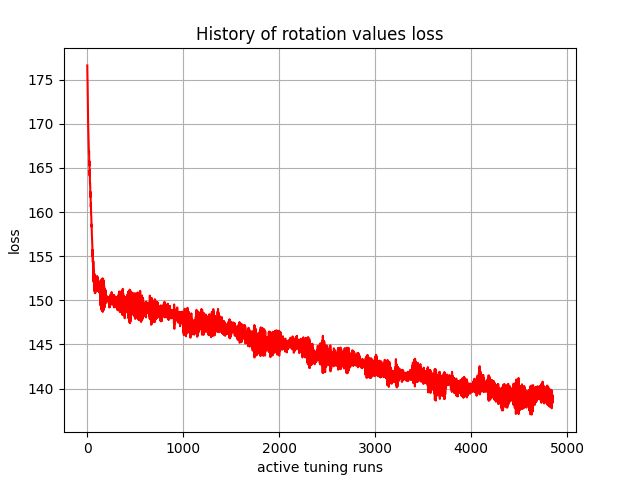

The file beside this chart, header and first rows:
, 0
0, 176.6
1, 175.5
2, 175.1
3, 174.8
4, 173.9
5, 172.8
6, 172.2
7, 171.7
8, 170.8
9, 170
10, 169.5
11, 168.9
12, 168.4
13, 168.1
14, 168
15, 167.7
16, 167.3
17, 166.7
18, 166.7
19, 166.9
20, 166.1
21, 165.3
22, 165.5
23, 165.8
24, 164.5
25, 164.1
26, 164.8
27, 163.9
28, 163.2
29, 163.3
30, 162.9
31, 162.7
32, 161.7
33, 161.7
34, 162.3
35, 161.5
36, 160.8
37, 160.6
38, 161
39, 160
40, 159.7
41, 159.6
42, 159.5
43, 158.7
44, 158.3
45, 158.6
46, 158
47, 157.9
48, 157.4
49, 157.1
50, 157
51, 156.5
52, 156.4
53, 156.1
54, 154.9
55, 155.2
56, 155.7
57, 154.5
58, 154.3
59, 154.8
... 4,790 more rows
